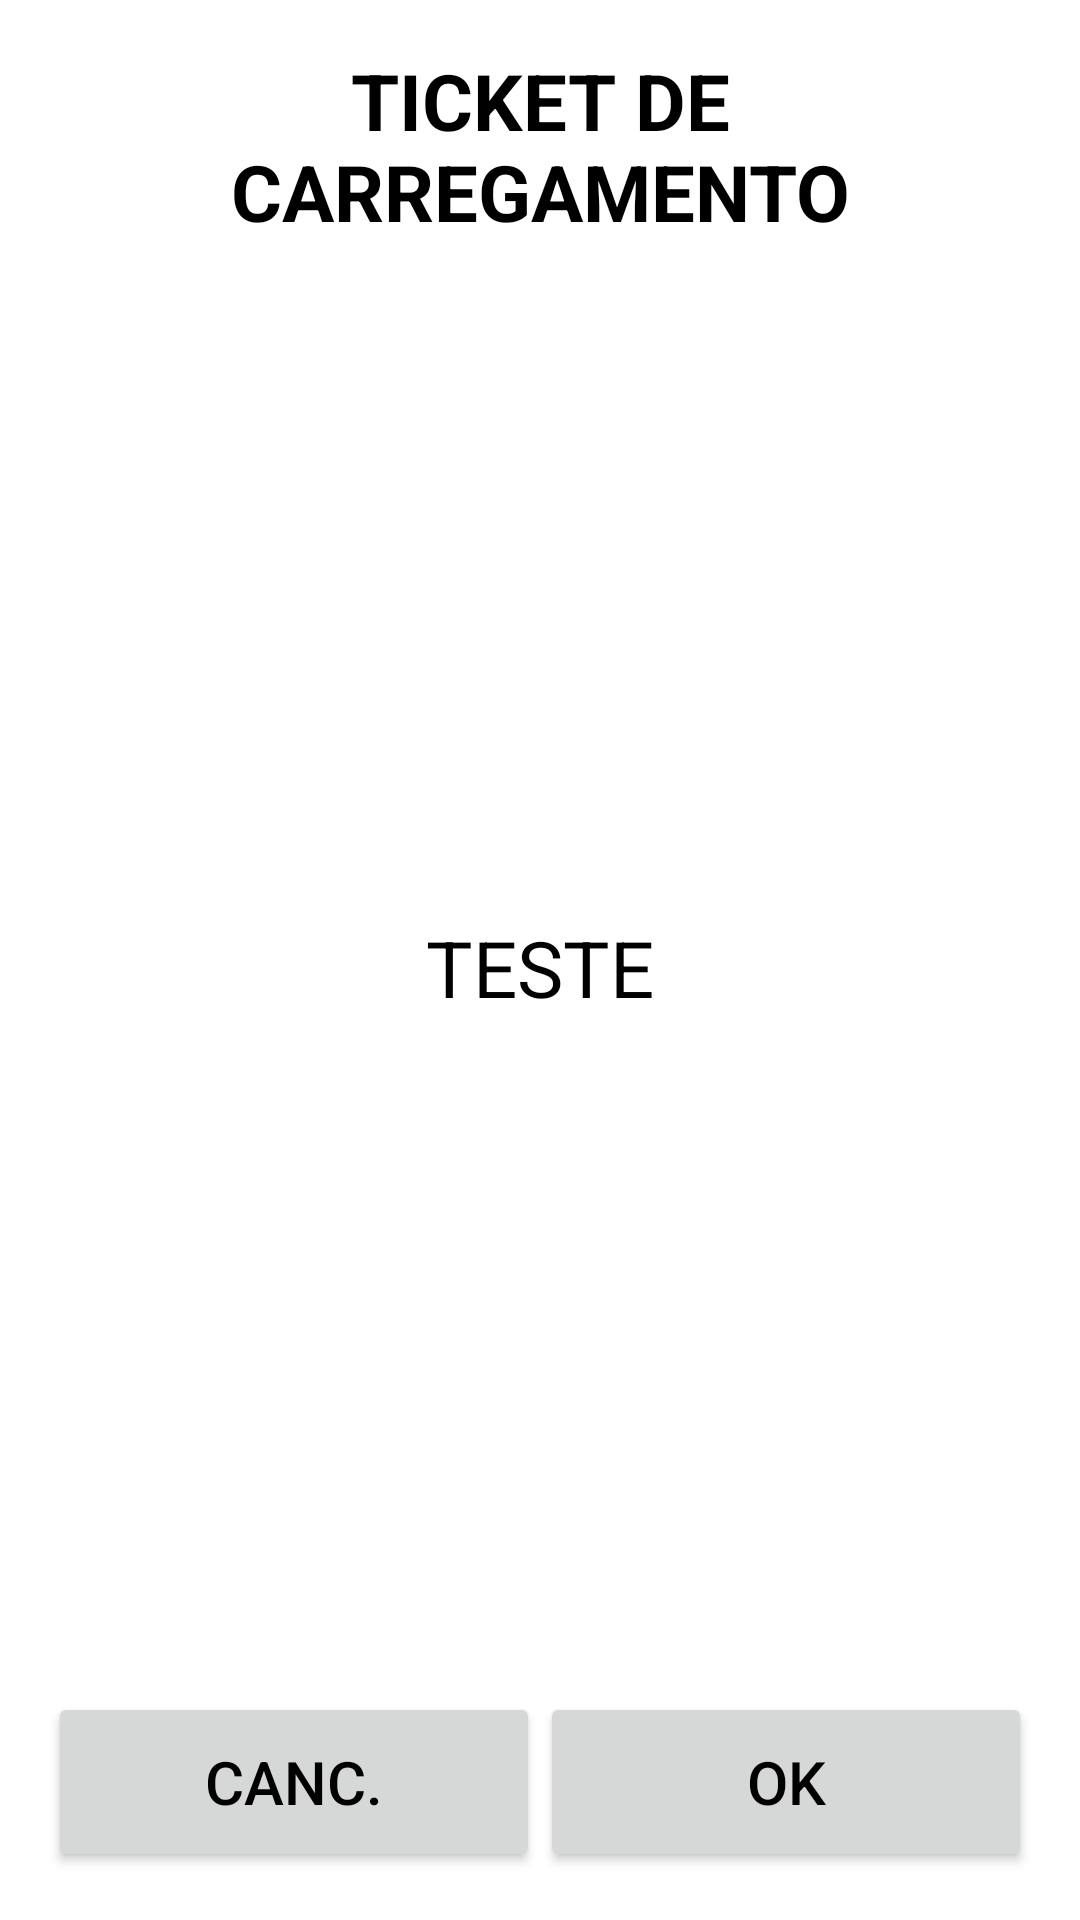

Produce the Android XML layout that renders to this screen, including the resource entries it uses.
<!-- AndroidManifest.xml: application theme Theme.PCB -->
<!-- res/layout/activity_detalhes_ordem_carreg.xml -->
<?xml version="1.0" encoding="utf-8"?>
<LinearLayout xmlns:android="http://schemas.android.com/apk/res/android"
    xmlns:app="http://schemas.android.com/apk/res-auto"
    xmlns:tools="http://schemas.android.com/tools"
    android:layout_width="match_parent"
    android:layout_height="match_parent"
    android:orientation="vertical"
    android:paddingBottom="@dimen/activity_vertical_margin"
    android:paddingLeft="@dimen/activity_horizontal_margin"
    android:paddingRight="@dimen/activity_horizontal_margin"
    android:paddingTop="@dimen/activity_vertical_margin"
    tools:context=".view.DetalhesOrdemCarregActivity">

    <TextView
        android:id="@+id/textViewTituloOrdemCarreg"
        style="@style/TextViewTituloLista"
        android:layout_width="match_parent"
        android:layout_height="wrap_content"
        android:text="@string/texto_titulo_ordem_carreg" />

    <TextView
        android:id="@+id/textViewDescrOrdemCarreg"
        style="@style/TextViewMsgDescr"
        android:layout_width="match_parent"
        android:layout_height="0dp"
        android:layout_weight="1"
        android:text="@string/texto_descr_ordem_carreg" />

    <LinearLayout
        android:id="@+id/rightRelativeLayout"
        android:layout_width="match_parent"
        android:layout_height="wrap_content"
        android:orientation="horizontal" >

        <Button
            android:id="@+id/buttonCancDetalhesOrdemCarreg"
            style="@style/BotaoAvulso"
            android:layout_weight="1"
            android:layout_width="fill_parent"
            android:layout_height="wrap_content"
            android:text="@string/texto_padrao_cancelar" />

        <Button
            android:id="@+id/buttonOkDetalhesOrdemCarreg"
            style="@style/BotaoAvulso"
            android:layout_weight="1"
            android:layout_width="fill_parent"
            android:layout_height="wrap_content"
            android:text="@string/texto_padrao_ok" />

    </LinearLayout>

</LinearLayout>
<!-- resources referenced by this layout -->
<resources>
  <dimen name="activity_horizontal_margin">16dp</dimen>
  <dimen name="activity_vertical_margin">16dp</dimen>
  <string name="texto_descr_ordem_carreg">TESTE</string>
  <string name="texto_padrao_cancelar">CANC.</string>
  <string name="texto_padrao_ok">OK</string>
  <string name="texto_titulo_ordem_carreg">TICKET DE CARREGAMENTO</string>
  <style name="BotaoAvulso">
          <item name="android:minHeight">60dp</item>
          <item name="android:minWidth">100dp</item>
          <item name="android:textColor">#000000</item>
          <item name="android:textSize">@dimen/fonte_botao_avulso</item>
      </style>
  <style name="TextViewMsgDescr">
          <item name="android:gravity">center</item>
          <item name="android:textSize">@dimen/fonte_titulo_lista</item>
          <item name="android:textColor">#000000</item>
      </style>
  <style name="TextViewTituloLista">
          <item name="android:layout_width">match_parent</item>
          <item name="android:layout_height">wrap_content</item>
          <item name="android:gravity">center</item>
          <item name="android:textSize">@dimen/titulo_lista</item>
          <item name="android:textStyle">bold</item>
          <item name="android:textColor">#000000</item>
      </style>
  <style name="Theme.PCB" parent="Theme.MaterialComponents.DayNight.DarkActionBar">
          
          <item name="colorPrimary">@color/purple_500</item>
          <item name="colorPrimaryVariant">@color/purple_700</item>
          <item name="colorOnPrimary">@color/white</item>
          
          <item name="colorSecondary">@color/teal_200</item>
          <item name="colorSecondaryVariant">@color/teal_700</item>
          <item name="colorOnSecondary">@color/black</item>
          
          <item name="android:statusBarColor" tools:targetApi="l">?attr/colorPrimaryVariant</item>
          
      </style>
  <dimen name="fonte_botao_avulso">20dp</dimen>
  <dimen name="fonte_titulo_lista">26dp</dimen>
  <dimen name="titulo_lista">26dp</dimen>
  <color name="purple_500">#FF6200EE</color>
  <color name="purple_700">#FF3700B3</color>
  <color name="white">#FFFFFFFF</color>
  <color name="teal_200">#FF03DAC5</color>
  <color name="teal_700">#FF018786</color>
  <color name="black">#FF000000</color>
</resources>
